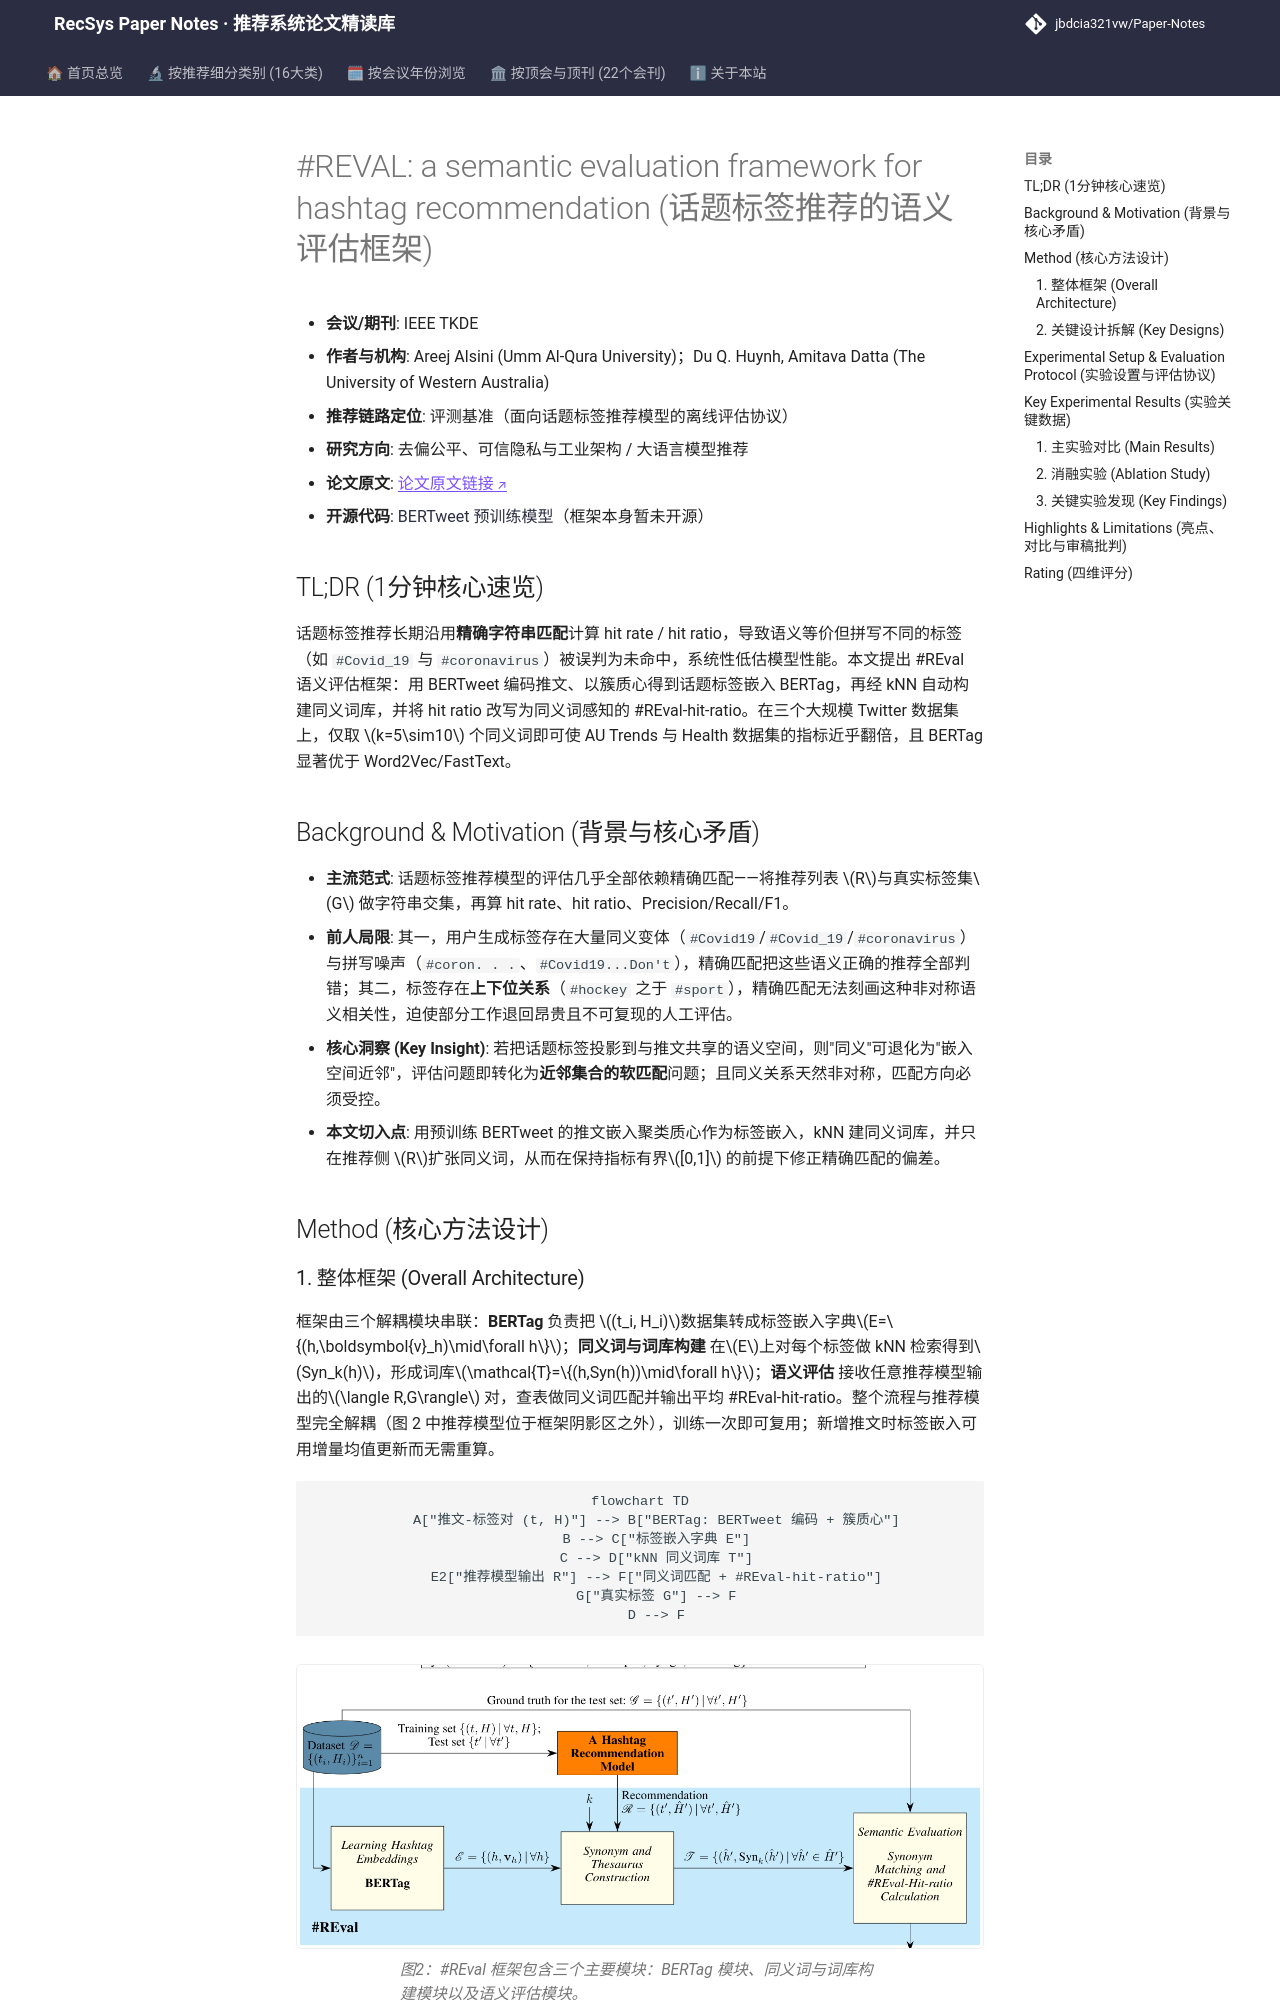

repository: jbdcia321vw/Paper-Notes · page: venues/TKDE/2025/debias_fairness_industrial/reval_a_semantic_evaluation_framework_for_hashtag_recommendation/index.html · generator: mkdocs

---
title: "#REVAL: a semantic evaluation framework for hashtag recommendation"
description: "[TKDE 2025][去偏公平、可信隐私与工业架构] 提出语义评估框架 #REval，用 BERTag 话题标签嵌入构建同义词库，以 #REval-hit-ratio 替代精确匹配，修正话题标签推荐评估的系统性低估。"
tags:
  - TKDE
  - 去偏公平、可信隐私与工业架构
  - 评测基准
  - 语义评估
  - 话题标签嵌入
  - 同义词库
date: 2026-11-14
venue: TKDE
year: 2025
paper_url: "https://arxiv.org/abs/2305.18330"
code_url: "https://huggingface.co/vinai/bertweet-base"
categories:
  - debias_fairness_industrial
  - llm_rec
---

# #REVAL: a semantic evaluation framework for hashtag recommendation (话题标签推荐的语义评估框架)

- **会议/期刊**: IEEE TKDE
- **作者与机构**: Areej Alsini (Umm Al-Qura University)；Du Q. Huynh, Amitava Datta (The University of Western Australia)
- **推荐链路定位**: 评测基准（面向话题标签推荐模型的离线评估协议）
- **研究方向**: 去偏公平、可信隐私与工业架构 / 大语言模型推荐
- **论文原文**: [论文原文链接](https://arxiv.org/abs/2305.18330v1)
- **开源代码**: [BERTweet 预训练模型](https://huggingface.co/vinai/bertweet-base)（框架本身暂未开源）

## TL;DR (1分钟核心速览)

话题标签推荐长期沿用**精确字符串匹配**计算 hit rate / hit ratio，导致语义等价但拼写不同的标签（如 `#Covid_19` 与 `#coronavirus`）被误判为未命中，系统性低估模型性能。本文提出 #REval 语义评估框架：用 BERTweet 编码推文、以簇质心得到话题标签嵌入 BERTag，再经 kNN 自动构建同义词库，并将 hit ratio 改写为同义词感知的 #REval-hit-ratio。在三个大规模 Twitter 数据集上，仅取 $k=5\sim10$ 个同义词即可使 AU Trends 与 Health 数据集的指标近乎翻倍，且 BERTag 显著优于 Word2Vec/FastText。

## Background & Motivation (背景与核心矛盾)

- **主流范式**: 话题标签推荐模型的评估几乎全部依赖精确匹配——将推荐列表 $R$与真实标签集$G$ 做字符串交集，再算 hit rate、hit ratio、Precision/Recall/F1。
- **前人局限**: 其一，用户生成标签存在大量同义变体（`#Covid19`/`#Covid_19`/`#coronavirus`）与拼写噪声（`#coron. . .`、`#Covid19...Don't`），精确匹配把这些语义正确的推荐全部判错；其二，标签存在**上下位关系**（`#hockey` 之于 `#sport`），精确匹配无法刻画这种非对称语义相关性，迫使部分工作退回昂贵且不可复现的人工评估。
- **核心洞察 (Key Insight)**: 若把话题标签投影到与推文共享的语义空间，则"同义"可退化为"嵌入空间近邻"，评估问题即转化为**近邻集合的软匹配**问题；且同义关系天然非对称，匹配方向必须受控。
- **本文切入点**: 用预训练 BERTweet 的推文嵌入聚类质心作为标签嵌入，kNN 建同义词库，并只在推荐侧 $R$扩张同义词，从而在保持指标有界$[0,1]$ 的前提下修正精确匹配的偏差。

## Method (核心方法设计)

### 1. 整体框架 (Overall Architecture)

框架由三个解耦模块串联：**BERTag** 负责把 $(t_i, H_i)$数据集转成标签嵌入字典$E=\{(h,\boldsymbol{v}_h)\mid\forall h\}$；**同义词与词库构建** 在$E$上对每个标签做 kNN 检索得到$Syn_k(h)$，形成词库$\mathcal{T}=\{(h,Syn(h))\mid\forall h\}$；**语义评估** 接收任意推荐模型输出的$\langle R,G\rangle$ 对，查表做同义词匹配并输出平均 #REval-hit-ratio。整个流程与推荐模型完全解耦（图 2 中推荐模型位于框架阴影区之外），训练一次即可复用；新增推文时标签嵌入可用增量均值更新而无需重算。

```mermaid
flowchart TD
    A["推文-标签对 (t, H)"] --> B["BERTag: BERTweet 编码 + 簇质心"]
    B --> C["标签嵌入字典 E"]
    C --> D["kNN 同义词库 T"]
    E2["推荐模型输出 R"] --> F["同义词匹配 + #REval-hit-ratio"]
    G["真实标签 G"] --> F
    D --> F
```

<figure class="paper-figure" markdown="span">
  ![图2：#REval 框架包含三个主要模块：BERTag 模块、同义词与词库构建模块以及语义评估模块。](../../../../assets/papers/2305.18330v1/figure_2.png)<figcaption>图2：#REval 框架包含三个主要模块：BERTag 模块、同义词与词库构建模块以及语义评估模块。</figcaption>
</figure>
